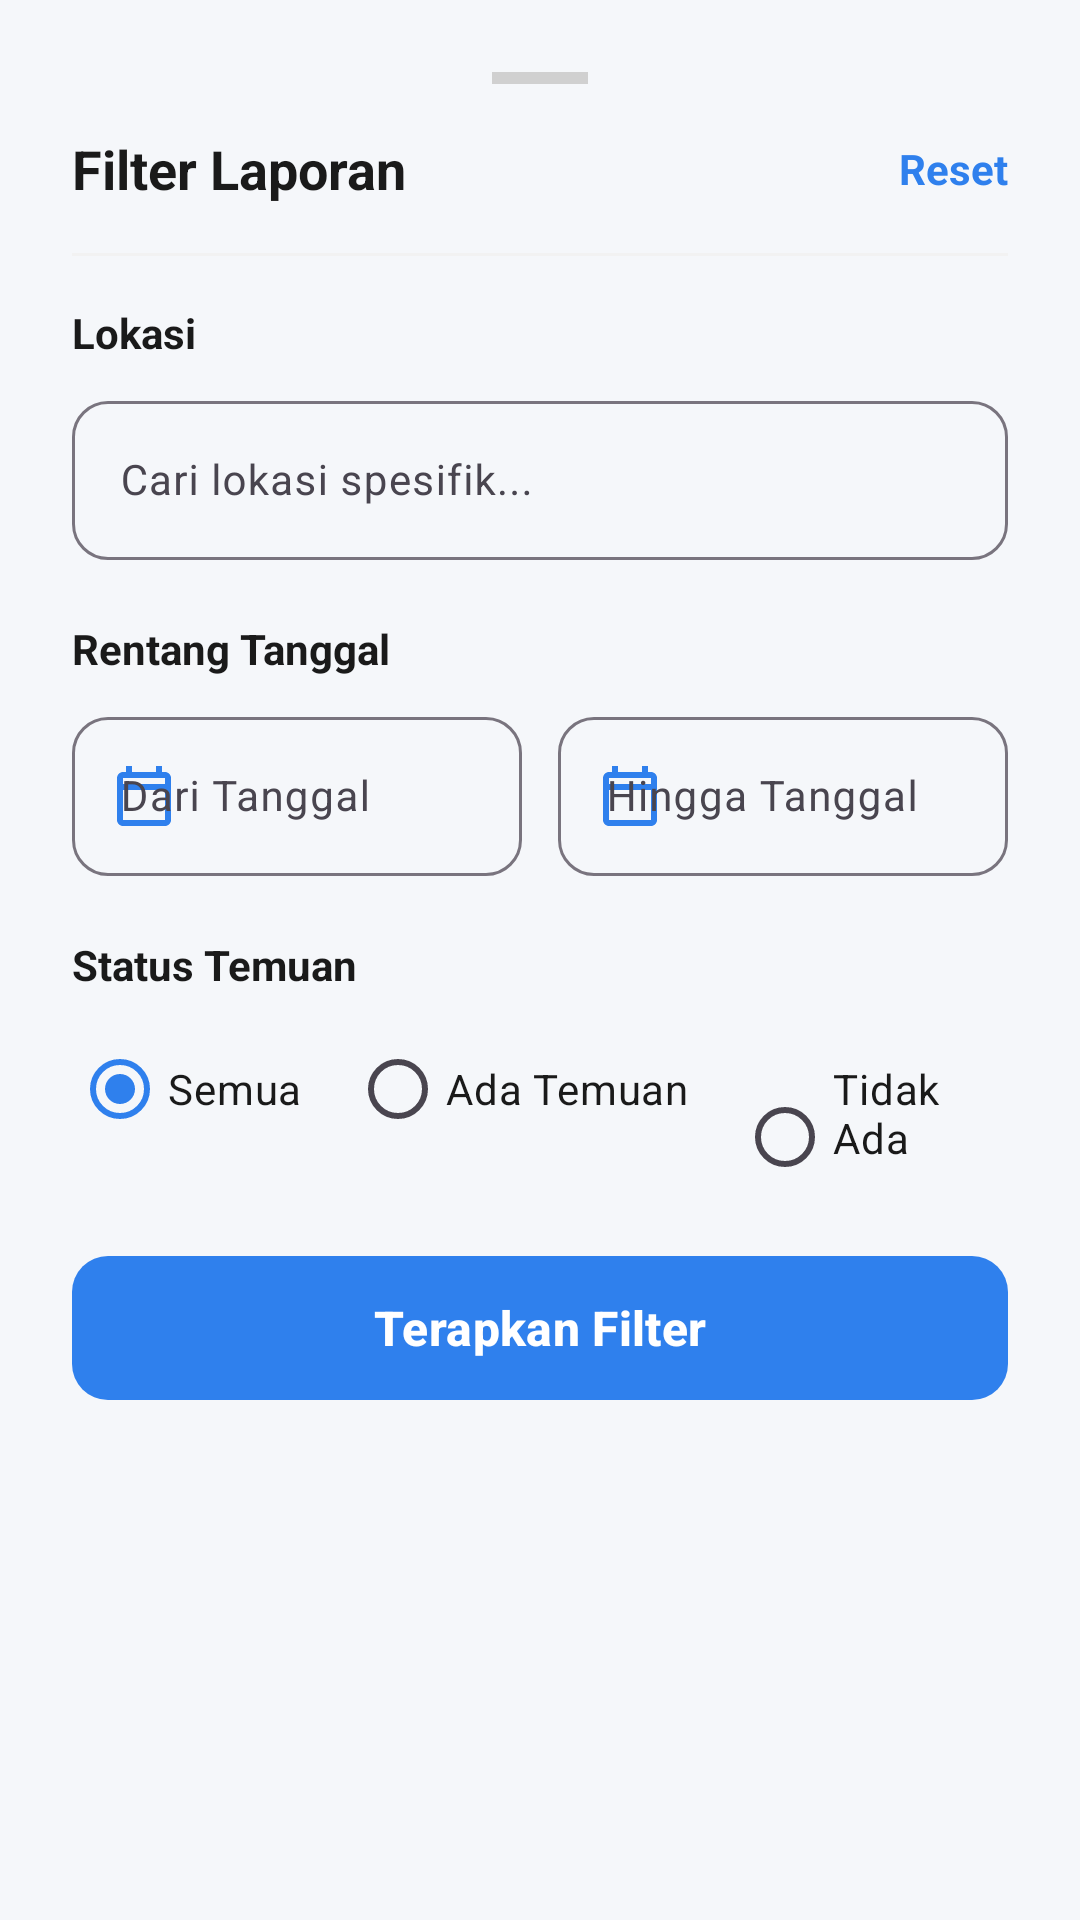

Here is an Android app screen rendered from its layout file. Give the layout XML and the strings, colors and styles it references.
<!-- AndroidManifest.xml: application theme Theme.InspekPro -->
<!-- res/layout/bottomsheet_filter_report.xml -->
<?xml version="1.0" encoding="utf-8"?>
<androidx.constraintlayout.widget.ConstraintLayout
    xmlns:android="http://schemas.android.com/apk/res/android"
    xmlns:app="http://schemas.android.com/apk/res-auto"
    xmlns:tools="http://schemas.android.com/tools"
    android:layout_width="match_parent"
    android:layout_height="wrap_content"
    android:background="@drawable/bg_bottom_sheet"
    android:padding="24dp">

    
    <View
        android:id="@+id/dragHandle"
        android:layout_width="32dp"
        android:layout_height="4dp"
        android:background="#D0D0D0"
        app:layout_constraintEnd_toEndOf="parent"
        app:layout_constraintStart_toStartOf="parent"
        app:layout_constraintTop_toTopOf="parent" />

    
    <TextView
        android:id="@+id/tvFilterTitle"
        android:layout_width="wrap_content"
        android:layout_height="wrap_content"
        android:layout_marginTop="16dp"
        android:text="Filter Laporan"
        android:textColor="@color/text_primary"
        android:textSize="18sp"
        android:textStyle="bold"
        app:layout_constraintStart_toStartOf="parent"
        app:layout_constraintTop_toBottomOf="@id/dragHandle" />

    
    <TextView
        android:id="@+id/btnReset"
        android:layout_width="wrap_content"
        android:layout_height="wrap_content"
        android:text="Reset"
        android:textColor="@color/primary"
        android:textSize="14sp"
        android:textStyle="bold"
        android:clickable="true"
        android:focusable="true"
        app:layout_constraintBottom_toBottomOf="@id/tvFilterTitle"
        app:layout_constraintEnd_toEndOf="parent"
        app:layout_constraintTop_toTopOf="@id/tvFilterTitle" />

    
    <View
        android:id="@+id/divider"
        android:layout_width="match_parent"
        android:layout_height="1dp"
        android:layout_marginTop="16dp"
        android:background="#F2F2F2"
        app:layout_constraintTop_toBottomOf="@id/tvFilterTitle" />

    
    <TextView
        android:id="@+id/tvLocationLabel"
        android:layout_width="wrap_content"
        android:layout_height="wrap_content"
        android:layout_marginTop="16dp"
        android:text="Lokasi"
        android:textColor="@color/text_primary"
        android:textSize="14sp"
        android:textStyle="bold"
        app:layout_constraintStart_toStartOf="parent"
        app:layout_constraintTop_toBottomOf="@id/divider" />

    <com.google.android.material.textfield.TextInputLayout
        android:id="@+id/locationInputLayout"
        style="@style/Widget.Material3.TextInputLayout.OutlinedBox"
        android:layout_width="match_parent"
        android:layout_height="wrap_content"
        android:layout_marginTop="8dp"
        app:boxCornerRadiusBottomEnd="12dp"
        app:boxCornerRadiusBottomStart="12dp"
        app:boxCornerRadiusTopEnd="12dp"
        app:boxCornerRadiusTopStart="12dp"
        app:startIconDrawable="@drawable/ic_location"
        app:startIconTint="@color/primary"
        app:layout_constraintTop_toBottomOf="@id/tvLocationLabel">

        <com.google.android.material.textfield.TextInputEditText
            android:id="@+id/etLocation"
            android:layout_width="match_parent"
            android:layout_height="wrap_content"
            android:hint="Cari lokasi spesifik..."
            android:textColor="@color/text_primary"
            android:textSize="14sp"
            android:inputType="text" />
    </com.google.android.material.textfield.TextInputLayout>

    
    <TextView
        android:id="@+id/tvDateLabel"
        android:layout_width="wrap_content"
        android:layout_height="wrap_content"
        android:layout_marginTop="20dp"
        android:text="Rentang Tanggal"
        android:textColor="@color/text_primary"
        android:textSize="14sp"
        android:textStyle="bold"
        app:layout_constraintStart_toStartOf="parent"
        app:layout_constraintTop_toBottomOf="@id/locationInputLayout" />

    <LinearLayout
        android:id="@+id/dateRangeContainer"
        android:layout_width="match_parent"
        android:layout_height="wrap_content"
        android:layout_marginTop="8dp"
        android:orientation="horizontal"
        app:layout_constraintTop_toBottomOf="@id/tvDateLabel">

        
        <com.google.android.material.textfield.TextInputLayout
            android:id="@+id/startDateInputLayout"
            style="@style/Widget.Material3.TextInputLayout.OutlinedBox"
            android:layout_width="0dp"
            android:layout_height="wrap_content"
            android:layout_weight="1"
            android:layout_marginEnd="6dp"
            app:boxCornerRadiusBottomEnd="12dp"
            app:boxCornerRadiusBottomStart="12dp"
            app:boxCornerRadiusTopEnd="12dp"
            app:boxCornerRadiusTopStart="12dp"
            app:startIconDrawable="@drawable/ic_calendar"
            app:startIconTint="@color/primary">

            <com.google.android.material.textfield.TextInputEditText
                android:id="@+id/etStartDate"
                android:layout_width="match_parent"
                android:layout_height="wrap_content"
                android:focusable="false"
                android:clickable="true"
                android:hint="Dari Tanggal"
                android:textColor="@color/text_primary"
                android:textSize="14sp" />
        </com.google.android.material.textfield.TextInputLayout>

        
        <com.google.android.material.textfield.TextInputLayout
            android:id="@+id/endDateInputLayout"
            style="@style/Widget.Material3.TextInputLayout.OutlinedBox"
            android:layout_width="0dp"
            android:layout_height="wrap_content"
            android:layout_weight="1"
            android:layout_marginStart="6dp"
            app:boxCornerRadiusBottomEnd="12dp"
            app:boxCornerRadiusBottomStart="12dp"
            app:boxCornerRadiusTopEnd="12dp"
            app:boxCornerRadiusTopStart="12dp"
            app:startIconDrawable="@drawable/ic_calendar"
            app:startIconTint="@color/primary">

            <com.google.android.material.textfield.TextInputEditText
                android:id="@+id/etEndDate"
                android:layout_width="match_parent"
                android:layout_height="wrap_content"
                android:focusable="false"
                android:clickable="true"
                android:hint="Hingga Tanggal"
                android:textColor="@color/text_primary"
                android:textSize="14sp" />
        </com.google.android.material.textfield.TextInputLayout>
    </LinearLayout>

    
    <TextView
        android:id="@+id/tvFindingLabel"
        android:layout_width="wrap_content"
        android:layout_height="wrap_content"
        android:layout_marginTop="20dp"
        android:text="Status Temuan"
        android:textColor="@color/text_primary"
        android:textSize="14sp"
        android:textStyle="bold"
        app:layout_constraintStart_toStartOf="parent"
        app:layout_constraintTop_toBottomOf="@id/dateRangeContainer" />

    <RadioGroup
        android:id="@+id/rgFindings"
        android:layout_width="match_parent"
        android:layout_height="wrap_content"
        android:layout_marginTop="8dp"
        android:orientation="horizontal"
        app:layout_constraintTop_toBottomOf="@id/tvFindingLabel">

        <com.google.android.material.radiobutton.MaterialRadioButton
            android:id="@+id/rbAll"
            android:layout_width="wrap_content"
            android:layout_height="wrap_content"
            android:text="Semua"
            android:checked="true"
            android:textColor="@color/text_primary"
            android:textSize="14sp"
            android:layout_marginEnd="16dp" />

        <com.google.android.material.radiobutton.MaterialRadioButton
            android:id="@+id/rbHasFindings"
            android:layout_width="wrap_content"
            android:layout_height="wrap_content"
            android:text="Ada Temuan"
            android:textColor="@color/text_primary"
            android:textSize="14sp"
            android:layout_marginEnd="16dp" />

        <com.google.android.material.radiobutton.MaterialRadioButton
            android:id="@+id/rbNoFindings"
            android:layout_width="wrap_content"
            android:layout_height="wrap_content"
            android:text="Tidak Ada Temuan"
            android:textColor="@color/text_primary"
            android:textSize="14sp" />
    </RadioGroup>

    
    <com.google.android.material.button.MaterialButton
        android:id="@+id/btnApply"
        android:layout_width="match_parent"
        android:layout_height="56dp"
        android:layout_marginTop="24dp"
        android:text="Terapkan Filter"
        android:textColor="@color/white"
        android:textSize="16sp"
        android:textStyle="bold"
        app:backgroundTint="@color/primary"
        app:cornerRadius="12dp"
        app:layout_constraintTop_toBottomOf="@id/rgFindings" />

</androidx.constraintlayout.widget.ConstraintLayout>
<!-- resources referenced by this layout -->
<resources>
  <color name="primary">#2F80ED</color>
  <color name="text_primary">#1A1A1A</color>
  <color name="white">#FFFFFF</color>
  <!-- drawable ic_calendar (drawable) -->
  <vector xmlns:android="http://schemas.android.com/apk/res/android"
      android:width="24dp"
      android:height="24dp"
      android:viewportWidth="24"
      android:viewportHeight="24">
    <path
        android:fillColor="#FF2F80ED"
        android:pathData="M19,4h-1V2h-2v2H8V2H6v2H5c-1.11,0 -1.99,0.9 -1.99,2L3,20c0,1.1 0.89,2 2,2h14c1.1,0 2,-0.9 2,-2V6c0,-1.1 -0.9,-2 -2,-2zm0,16H5V10h14v10zm0,-12H5V6h14v2z"/>
  </vector>
  <style name="Theme.InspekPro" parent="Theme.Material3.DayNight.NoActionBar">
          
          <item name="colorPrimary">@color/primary</item>
          <item name="colorOnPrimary">@color/on_primary</item>
  
          
          <item name="android:windowBackground">@color/background</item>
          <item name="android:statusBarColor">@color/primary</item>
          <item name="android:windowLightStatusBar">false</item>
      </style>
  <color name="on_primary">#FFFFFF</color>
  <color name="background">#F5F7FA</color>
</resources>
